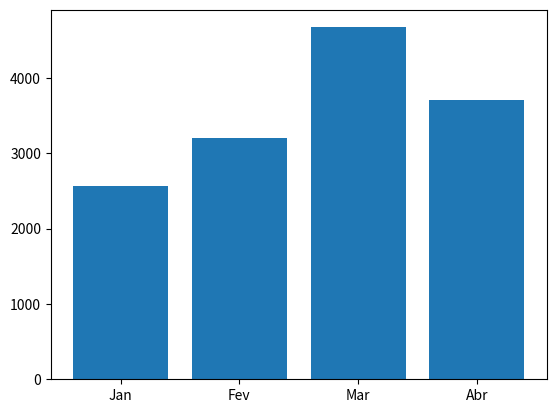

Write the Python code that produced this figure. (Note: this script raises an exception after producing the figure.)
import matplotlib.pyplot
import matplotlib.pyplot as graf
x = ["Jan","Fev","Mar","Abr"]
y = [2560, 3200, 4670, 3700]
graf.bar(x,y)
bar.show()